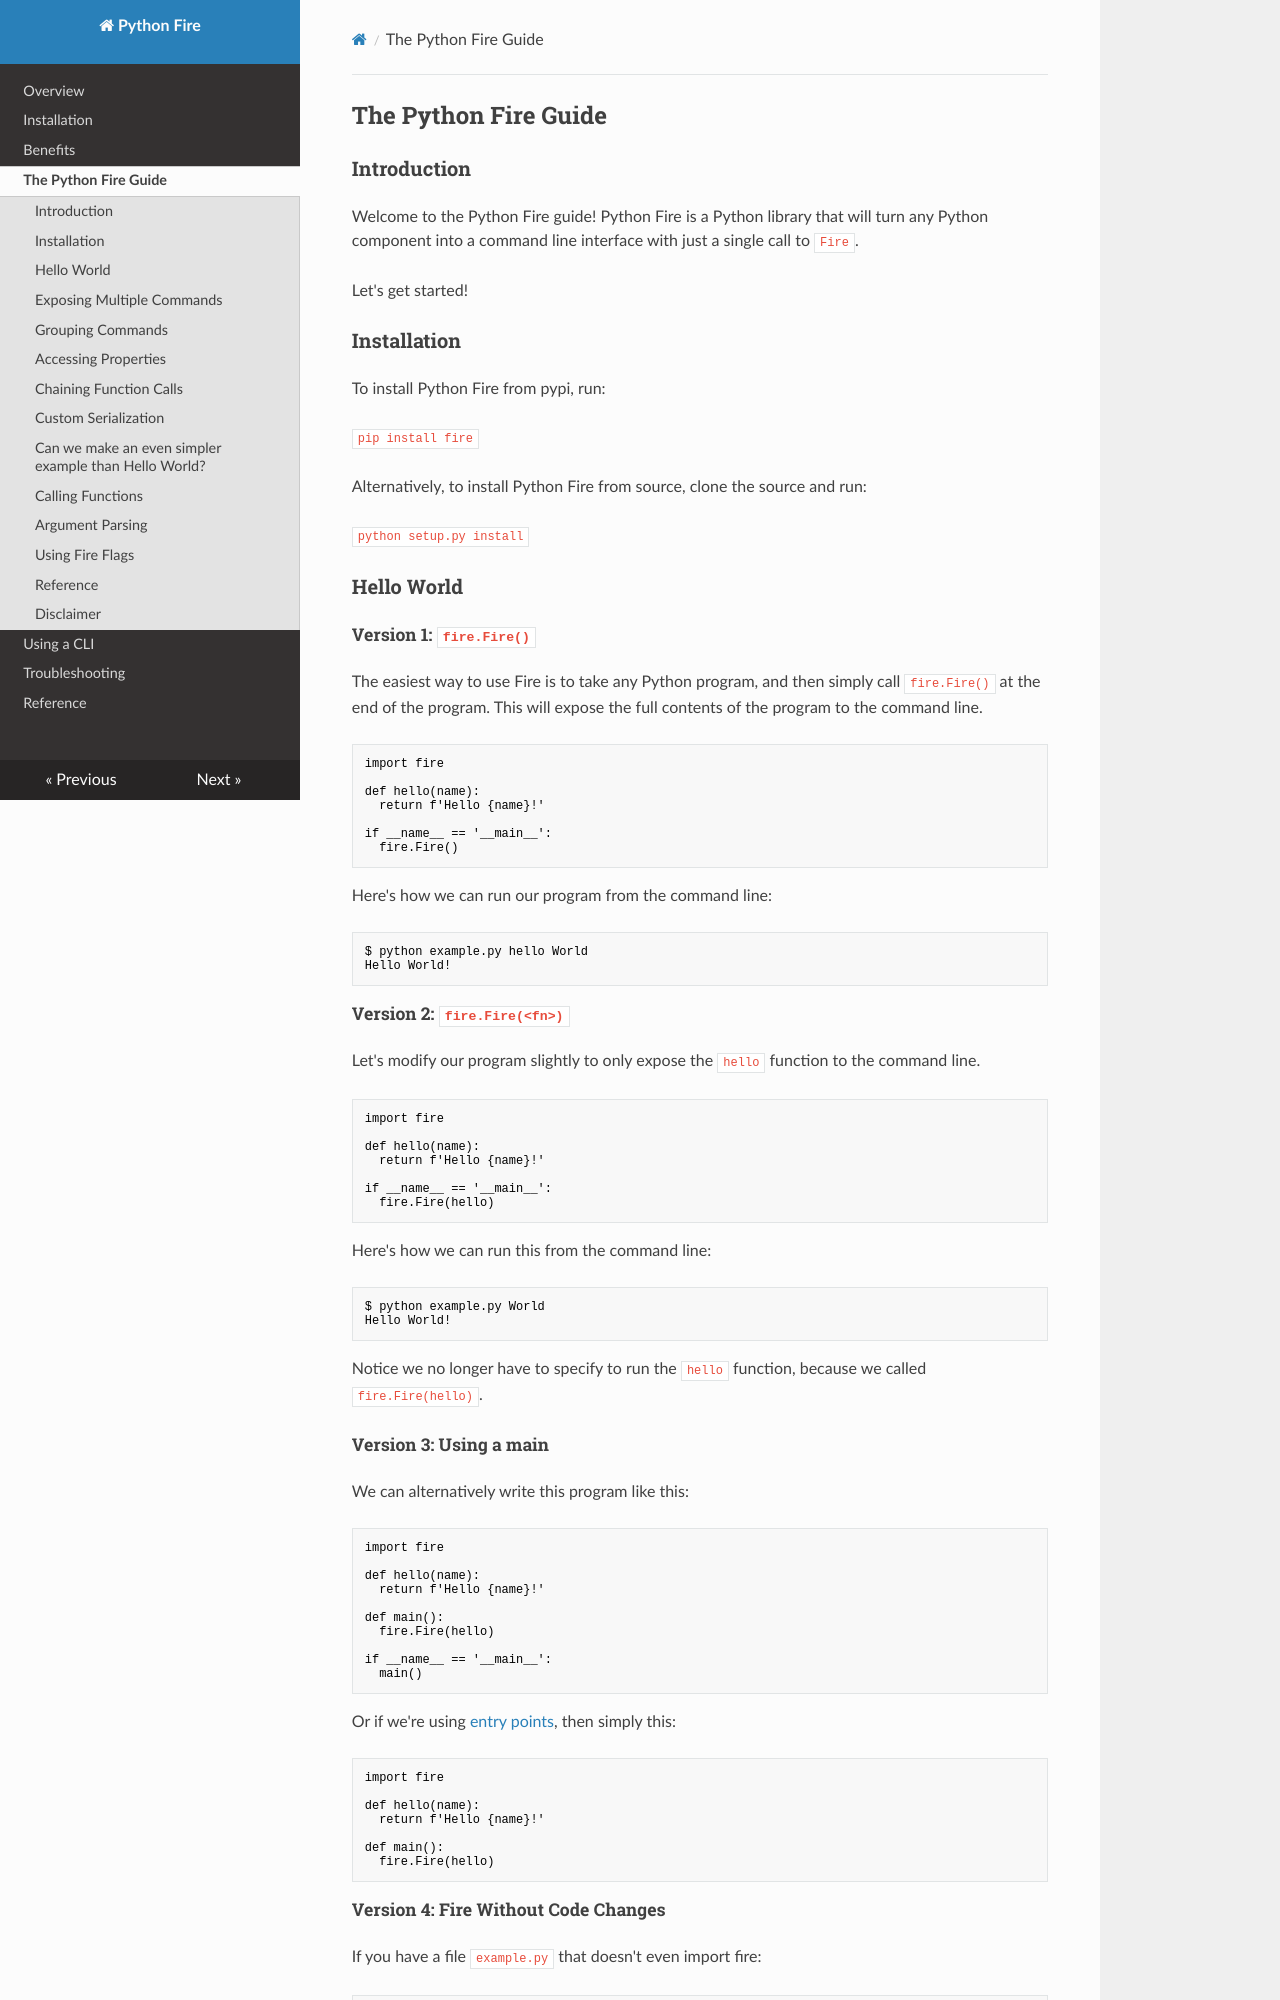

repository: Trigear-lab/t3-python-fire · page: guide/index.html · generator: mkdocs

## The Python Fire Guide

### Introduction

Welcome to the Python Fire guide! Python Fire is a Python library that will turn
any Python component into a command line interface with just a single call to
`Fire`.

Let's get started!

### Installation

To install Python Fire from pypi, run:

`pip install fire`

Alternatively, to install Python Fire from source, clone the source and run:

`python setup.py install`

### Hello World

##### Version 1: `fire.Fire()`

The easiest way to use Fire is to take any Python program, and then simply call
`fire.Fire()` at the end of the program. This will expose the full contents of
the program to the command line.

```python
import fire

def hello(name):
  return f'Hello {name}!'

if __name__ == '__main__':
  fire.Fire()
```

Here's how we can run our program from the command line:

```bash
$ python example.py hello World
Hello World!
```

##### Version 2: `fire.Fire(<fn>)`

Let's modify our program slightly to only expose the `hello` function to the
command line.

```python
import fire

def hello(name):
  return f'Hello {name}!'

if __name__ == '__main__':
  fire.Fire(hello)
```

Here's how we can run this from the command line:

```bash
$ python example.py World
Hello World!
```

Notice we no longer have to specify to run the `hello` function, because we
called `fire.Fire(hello)`.

##### Version 3: Using a main

We can alternatively write this program like this:

```python
import fire

def hello(name):
  return f'Hello {name}!'

def main():
  fire.Fire(hello)

if __name__ == '__main__':
  main()
```

Or if we're using
[entry points](https://setuptools.readthedocs.io/en/latest/pkg_resources.html#entry-points),
then simply this:

```python
import fire

def hello(name):
  return f'Hello {name}!'

def main():
  fire.Fire(hello)
```

##### Version 4: Fire Without Code Changes

If you have a file `example.py` that doesn't even import fire:

```python
def hello(name):
  return f'Hello {name}!'
```

Then you can use it with Fire like this:

```bash
$ python -m fire example hello --name=World
Hello World!
```

You can also specify the filepath of example.py rather than its module path,
like so:

```bash
$ python -m fire example.py hello --name=World
Hello World!
```

### Exposing Multiple Commands

In the previous example, we exposed a single function to the command line. Now
we'll look at ways of exposing multiple functions to the command line.

##### Version 1: `fire.Fire()`

The simplest way to expose multiple commands is to write multiple functions, and
then call Fire.

```python
import fire

def add(x, y):
  return x + y

def multiply(x, y):
  return x * y

if __name__ == '__main__':
  fire.Fire()
```

We can use this like so:

```bash
$ python example.py add 10 20
30
$ python example.py multiply 10 20
200
```

You'll notice that Fire correctly parsed `10` and `20` as numbers, rather than
as strings. Read more about [argument parsing here](#argument-parsing).
